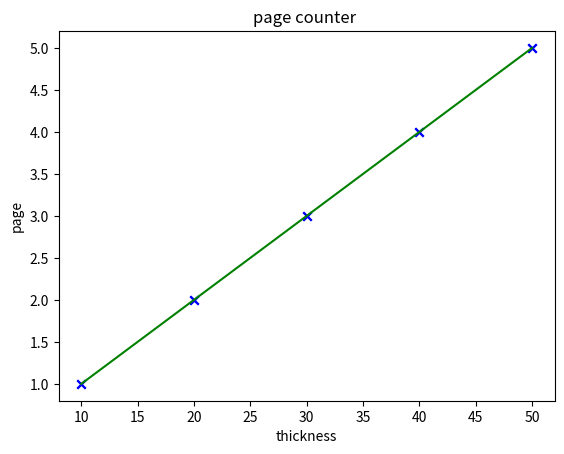

Source code (Python): (Note: this script raises an exception after producing the figure.)
import numpy as np
import matplotlib.pyplot as plt
x= np.array([10,20,30,40,50])
y = np.array([1,2,3,4,5])
plt.scatter(x,y,marker='x' , c='b')
plt.title('page counter ')
plt.xlabel('thickness')
plt.ylabel('page')
plt.show()
w = 0.1
b = 0
def c(x,w,b):
    m =  x.shape[0]
    f = np.zeros(m)
    for i in range(m):
        f[i] =  w * x[i]  + b
    return f
k = c(x,w,b)
plt.plot(x,k,label='count' , c='g')
plt.scatter(x,y,marker='x' , c='b')
plt.title('page counter ')
plt.xlabel('thickness')
plt.ylabel('page')
plt.show()
z = int(input("values"))
t = w * z + b
print(t)